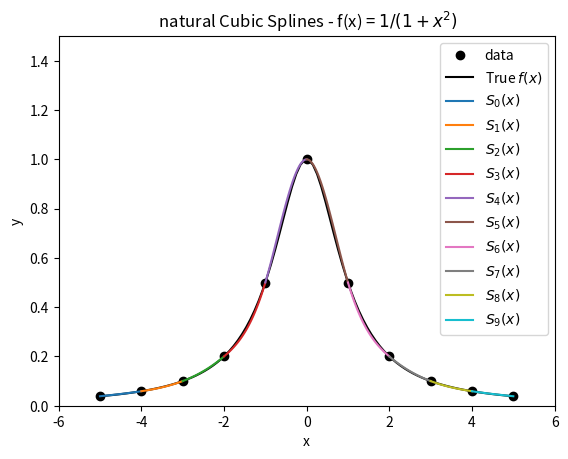
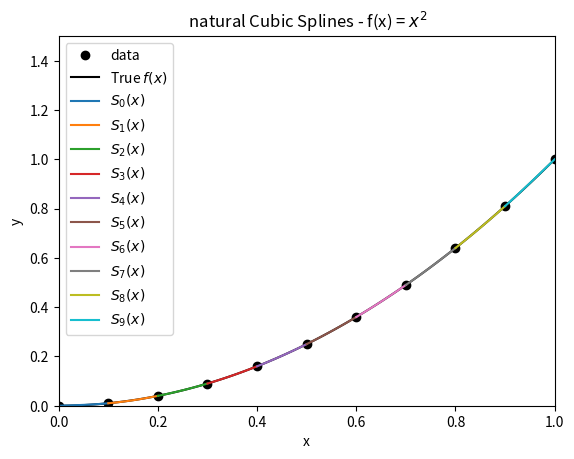

The matplotlib source for these figures, in order:
# -*- coding: utf-8 -*-
"""
Spyder Editor

This is a temporary script file.
"""

import numpy as np
import matplotlib.pyplot as plt
from scipy.integrate import quad
def natural_cubic_spline(n, x , a ):

    A = np.zeros(n);
    l = np.zeros(n+1)
    c = np.zeros(n+1)
    z = np.zeros(n+1)
    u = np.zeros(n)
    b = np.zeros(n)
    d = np.zeros(n)
    # Step 1
    h = (x[n] - x[0])/n
    # Step 2 
    for i in range( 1 , n ):
        A[i] =  3 * (a[i + 1] - a[i]) / h - 3 * (a[i] - a[i - 1]) / h 
    # Step 3 
    l[0] = 1
    u[0] = 0
    z[0] = 0
    #Step 4 
    for i in range( 1 , n ):
        l[i] =  2 * (x[i + 1] - x[i - 1]) - h * u[i - 1] 
        u[i] =  h / l[i]
        z[i] = (A[i] - h * z[i - 1]) / l[i]
    # step 5 
    l[n] = 1
    z[n] = 0
    c[n] = 0
    # Step 6 
    for j in range(n):
        c[n-1-j] = z[n-1-j] - u[n-1-j] * c[n-j];
        b[n-1-j] = (a[n-j] - a[n-1-j]) / h - h * (c[n-j] + 2 * c[n-1-j]) / 3
        d[n-1-j] = (c[n-j] - c[n-1-j]) / (3 * h)
    return b,c,d
def S(x,a,b,c,d,endx):
    return a + b*(x-endx) + c * (x-endx)**2 + d * (x - endx)**3

def f1(x):
    return 1.0 / (1.0 + x**2)
def f2(x):
    return x**2
#problem 2
x1 = np.arange(-5,6)
n1 = len(x1)-1
a1 = f1(x1)
xx1 = np.linspace(-5, 5, 100)
b1,c1,d1 = natural_cubic_spline(n1, x1 , a1)
# Plot
fig = plt.figure(1)
axes = fig.add_subplot(1, 1, 1)

axes.plot(x1, a1, 'ko',label="data")
axes.plot(xx1, f1(xx1), 'k',label="True $f(x)$")
for i in range(10):
      xx = np.linspace(x1[i], x1[i+1], 50)
      axes.plot(xx, S(xx,a1[i],b1[i],c1[i],d1[i],x1[i]),label="$S_{%s}(x)$" % i)
axes.set_title(" natural Cubic Splines - f(x) = $1/(1+x^2)$")
axes.set_xlabel("x")
axes.set_ylabel("y")
axes.set_xlim([-6.0, 6.0])
axes.set_ylim([0, 1.5])
axes.legend(loc = 0)
plt.show()

#problem 3
x2 = np.arange(0,1.1,0.1)
n2 = len(x2)-1
a2 = f2(x2)
xx2 = np.linspace(0, 1, 100)
b2,c2,d2 = natural_cubic_spline(n2, x2 , a2)
# Plot
fig = plt.figure(2)
axes = fig.add_subplot(1, 1, 1)

axes.plot(x2, a2, 'ko',label="data")
axes.plot(xx2, f2(xx2), 'k',label="True $f(x)$")
for i in range(10):
      xx = np.linspace(x2[i], x2[i+1], 50)
      axes.plot(xx, S(xx,a2[i],b2[i],c2[i],d2[i],x2[i]),label="$S_{%s}(x)$" % i)
axes.set_title(" natural Cubic Splines - f(x) = $x^2$")
axes.set_xlabel("x")
axes.set_ylabel("y")
axes.set_xlim([0, 1])
axes.set_ylim([0, 1.5])
axes.legend(loc = 0)
plt.show()

sumA = 0
for i in range(10):
      ff = lambda x : (2*c2[i] + 6*d2[i]*(x- x2[i]))**2
      sumA = sumA + quad(ff,x2[i],x2[i+1])[0]
print('the integral:',sumA)
      